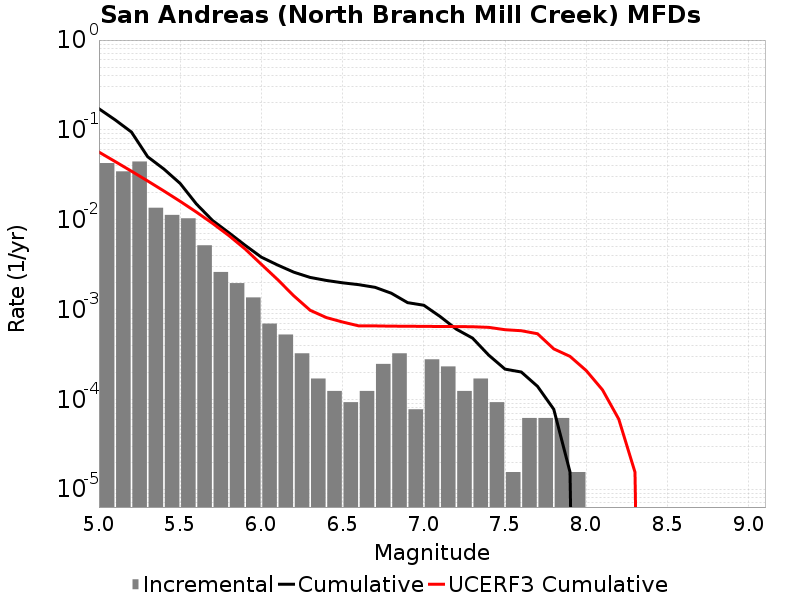

The data file committed next to this chart (first rows):
Magnitude, Incremental Rate, Cumulative Rate, UCERF3 Cumulative Rate
5.05, 0.04268, 0.1718, 0.05658
5.15, 0.0345, 0.1291, 0.04437
5.25, 0.04444, 0.09463, 0.03468
5.35, 0.01358, 0.05019, 0.02698
5.45, 0.0113, 0.03661, 0.02086
5.55, 0.01036, 0.02531, 0.01601
5.65, 0.005186, 0.01495, 0.01215
5.75, 0.002616, 0.009768, 0.009083
5.85, 0.001966, 0.007152, 0.006648
5.95, 0.001362, 0.005186, 0.004714
6.05, 6.965865E-4, 0.003823, 0.003182
6.15, 5.2630977E-4, 0.003127, 0.002152
6.25, 3.250737E-4, 0.002601, 0.001417
6.35, 1.702767E-4, 0.002276, 9.805999E-4
6.45, 1.238376E-4, 0.002105, 8.1267895E-4
6.55, 9.28782E-5, 0.001981, 7.250354E-4
6.65, 1.238376E-4, 0.001889, 6.564398E-4
6.75, 2.476752E-4, 0.001765, 6.5643515E-4
6.85, 3.250737E-4, 0.001517, 6.520361E-4
6.95, 7.73985E-5, 0.001192, 6.510069E-4
7.05, 2.786346E-4, 0.001115, 6.482483E-4
7.15, 2.321955E-4, 8.359038E-4, 6.468157E-4
7.25, 1.238376E-4, 6.037083E-4, 6.450139E-4
7.35, 1.702767E-4, 4.798707E-4, 6.4246415E-4
7.45, 9.28782E-5, 3.09594E-4, 6.32251E-4
7.55, 1.54797E-5, 2.167158E-4, 5.9528457E-4
7.65, 6.19188E-5, 2.012361E-4, 5.800886E-4
7.75, 6.19188E-5, 1.393173E-4, 5.367652E-4
7.85, 6.19188E-5, 7.73985E-5, 3.641955E-4
7.95, 1.54797E-5, 1.54797E-5, 3.0042298E-4
8.05, 0.0, 0.0, 2.0858977E-4
8.15, 0.0, 0.0, 1.2730129E-4
8.25, 0.0, 0.0, 6.0181268E-5
8.35, 0.0, 0.0, 1.5444582E-5
8.45, 0.0, 0.0, 0.0
8.55, 0.0, 0.0, 0.0
8.65, 0.0, 0.0, 0.0
8.75, 0.0, 0.0, 0.0
8.85, 0.0, 0.0, 0.0
8.95, 0.0, 0.0, 0.0
9.05, 0.0, 0.0, 0.0
